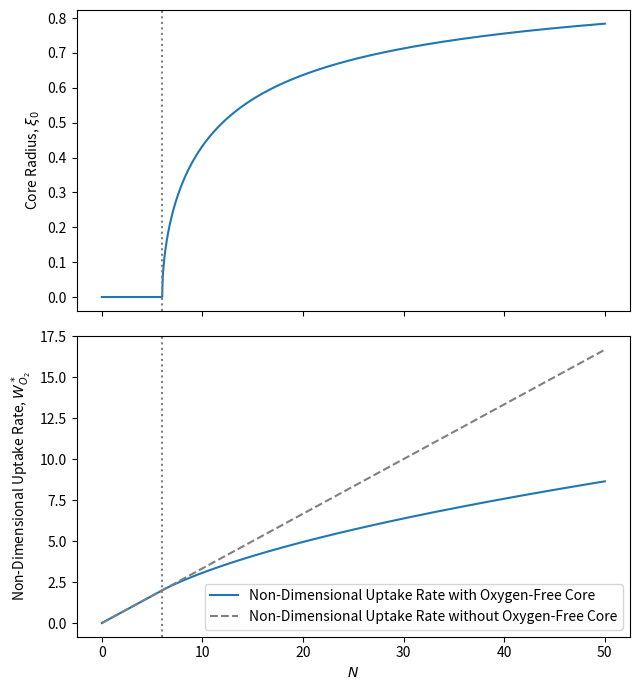

The script that saved this image:
r'''
Christian DiPietrantonio
ME5130: Advanced Heat and Mass Transfer
HW01: Problem 18B.19, Part (d):
  Plot the total oxygen uptake rate and $\xi_0$ as functions of $N$

'''

import numpy as np
import matplotlib.pyplot as plt

def core_radius(N):
    ''' Return the normalized core radius '''

    if N <= 6:
        return 0.0

    roots = np.roots([1.0, -1.5, 0.0, 0.5 - 3.0/N])     # xi^3 - 1.5xi^2 + (0.5 - 3/N) = 0
    real = roots[np.abs(roots.imag) < 1e-9].real
    return real[(real >= 0) & (real < 1)][0]


def main():
    N    = np.linspace(0, 50, 1001)
    xi_0 = np.array([core_radius(n) for n in N])
    W    = N/3 * (1 - xi_0**3)                         # W_02 / (4 \pi R D \rho_0)

    fig, (ax1, ax2) = plt.subplots(2, 1, sharex=True, figsize=(6.5, 7))
    ax1.plot(N, xi_0)
    ax1.set_ylabel(r"Core Radius, $\xi_0$")
    ax2.plot(N, W, label='Non-Dimensional Uptake Rate with Oxygen-Free Core')
    ax2.plot(N, N/3, '--', color='gray', label='Non-Dimensional Uptake Rate without Oxygen-Free Core')
    ax2.set_ylabel(r'Non-Dimensional Uptake Rate, $W_{O_2}^*$')
    ax2.set_xlabel(r'$N$')
    ax2.legend(loc='lower right')
    for ax in (ax1, ax2):
        ax.axvline(6, color='gray', ls=':')
    fig.tight_layout()
    fig.savefig('DiPietrantonio_ME5130_HW02_18B19.png', dpi=300)

if __name__ == "__main__":
    main()
